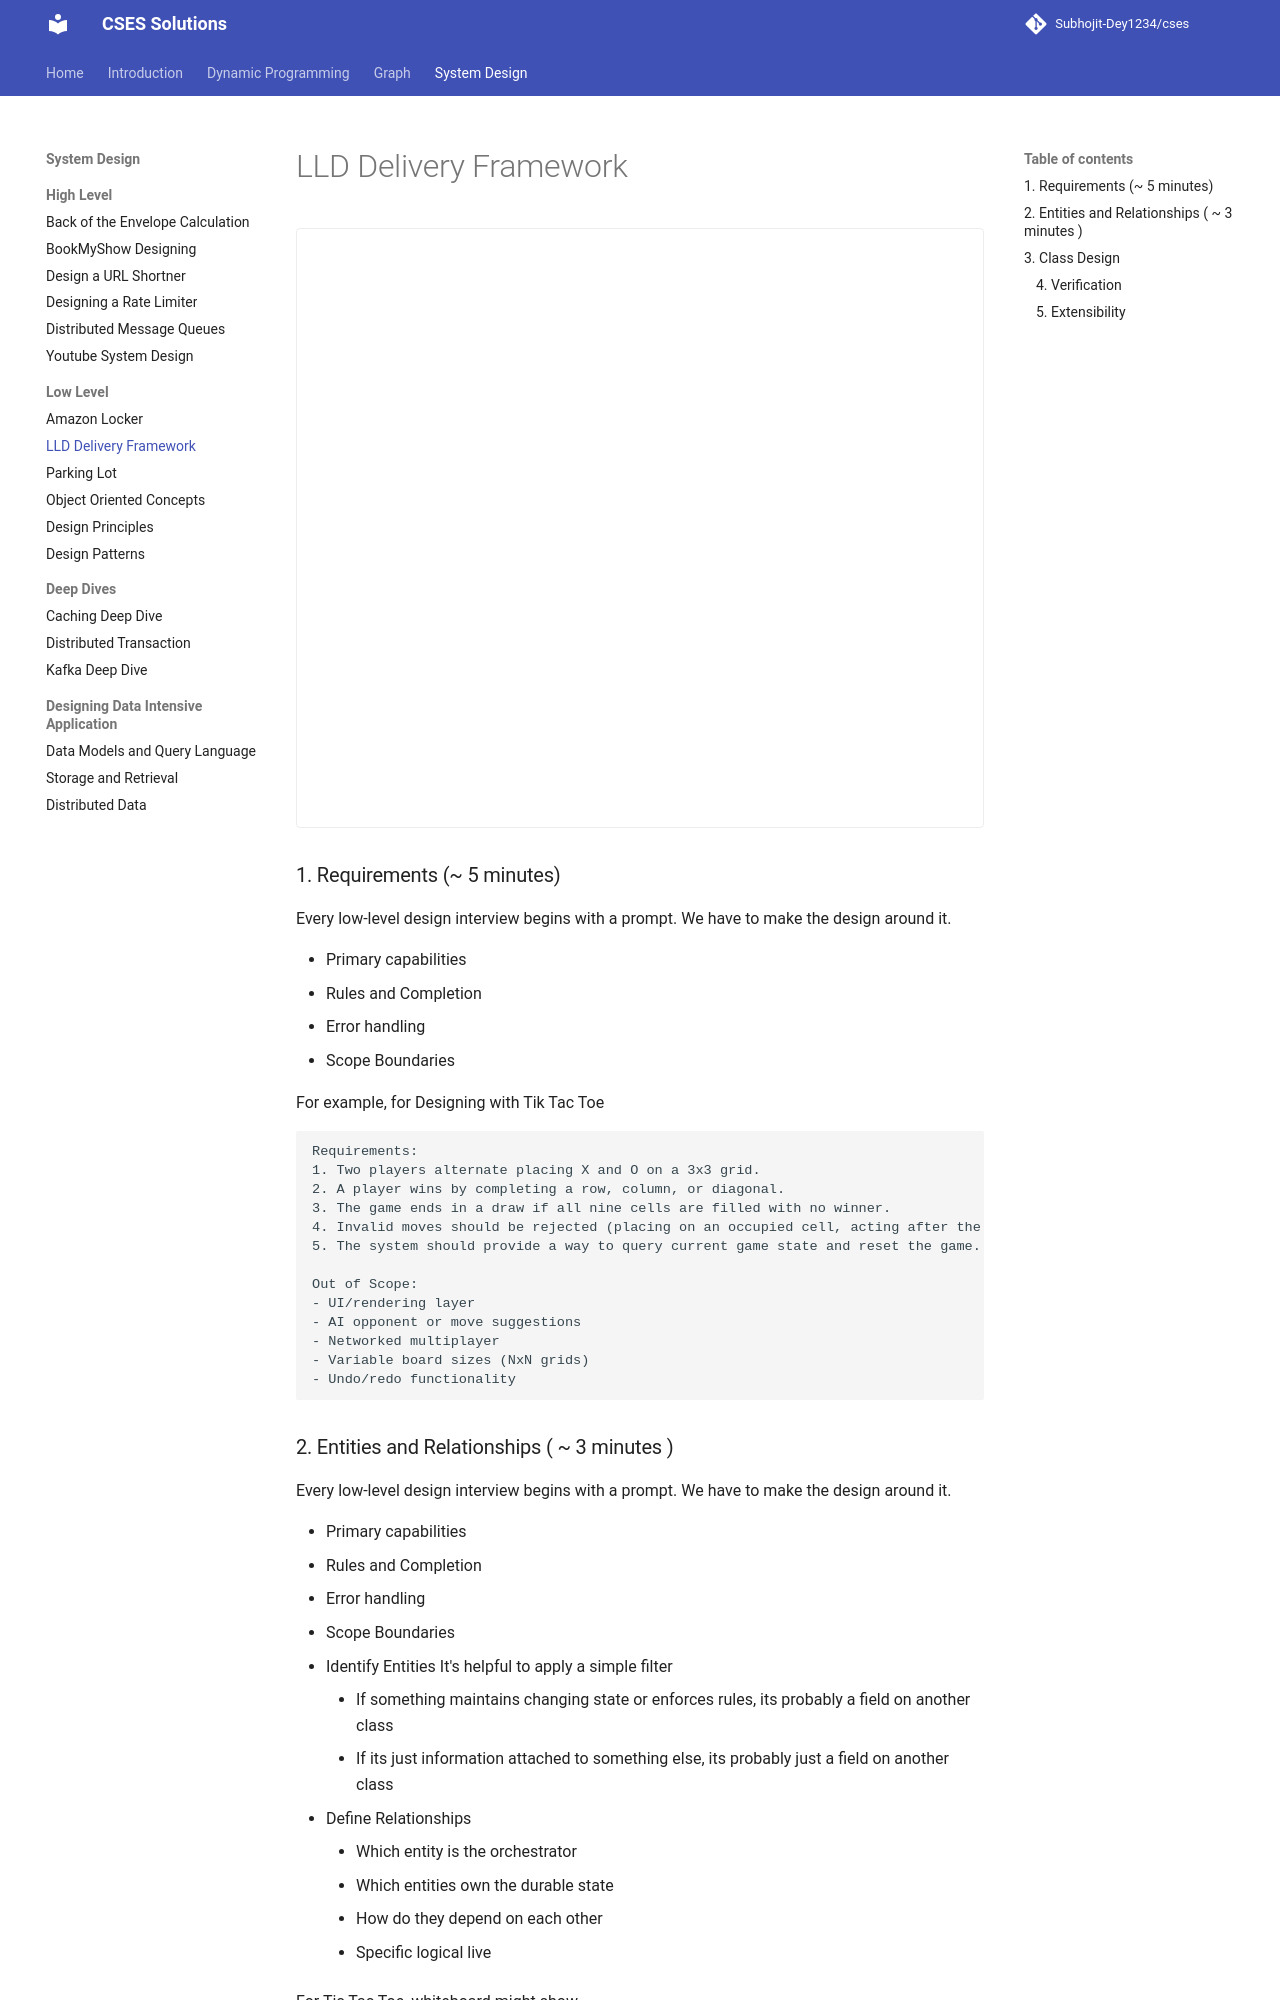

repository: sdey09/blog · page: low-level-system-design-interview/lld-delivery-framework/index.html · generator: mkdocs

# LLD Delivery Framework

<div class="excalidraw-embed" data-src="assets/excalidraw/low-level-system-design-interview/lld-delivery-framework.json"></div>

### 1. Requirements (~ 5 minutes)

Every low-level design interview begins with a prompt.
We have to make the design around it.

- Primary capabilities
- Rules and Completion
- Error handling
- Scope Boundaries

For example, for Designing with Tik Tac Toe

```
Requirements:
1. Two players alternate placing X and O on a 3x3 grid.
2. A player wins by completing a row, column, or diagonal.
3. The game ends in a draw if all nine cells are filled with no winner.
4. Invalid moves should be rejected (placing on an occupied cell, acting after the game is over).
5. The system should provide a way to query current game state and reset the game.

Out of Scope:
- UI/rendering layer
- AI opponent or move suggestions
- Networked multiplayer
- Variable board sizes (NxN grids)
- Undo/redo functionality
```
